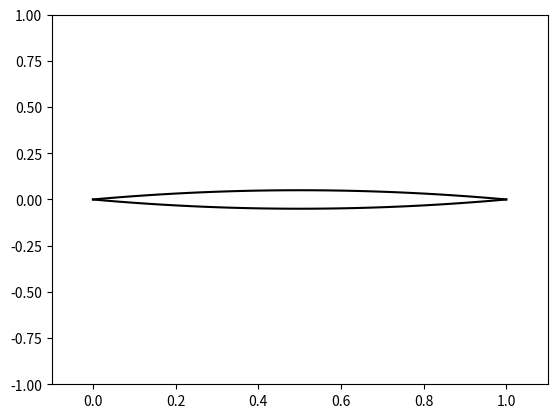
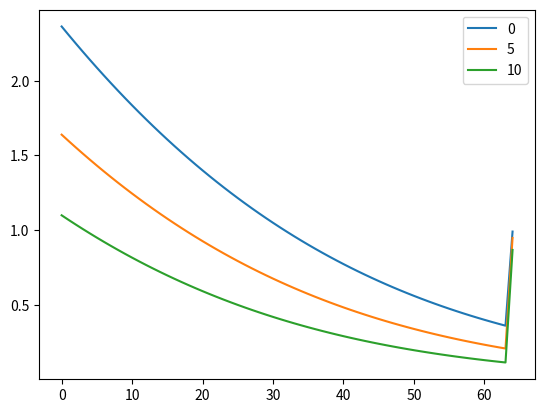

Reproduce these figures in Python, in order.
import numpy as np
from matplotlib import pyplot as plt
from scipy.optimize import fsolve

gamma = 1.4

def Prandtl(M):
    return np.sqrt((gamma + 1)/(gamma - 1)) * np.arctan(np.sqrt((gamma - 1)*(M*M - 1)/(gamma + 1))) - np.arctan(np.sqrt(M*M - 1))

def inverse_Prandtl(angle):
    func = lambda M : np.sqrt((gamma + 1)/(gamma - 1)) * np.arctan(np.sqrt((gamma - 1)*(M*M - 1)/(gamma + 1))) - np.arctan(np.sqrt(M*M - 1)) - angle
    return fsolve(func, 3)[0]

def get_beta(M1, theta):
    func = lambda beta : 1/(np.tan(beta) * ((gamma + 1)/2 * np.power(np.power(np.sin(beta), 2) - 1/(M1**2), -1) - 1)) - np.tan(theta)
    return fsolve(func, theta)[0]

def compute_values(h_c, angle, dx):
    N_panels = len(h_c) - 1

    angles = np.zeros(N_panels)
    Prandtls = np.zeros(N_panels)
    Ms = np.zeros(N_panels + 1)
    pressures = np.zeros(N_panels + 1)

    for i in range(N_panels):
        angles[i] = -np.arctan((h_c[i+1] - h_c[i])/dx)

    angles += np.radians(angle)

    M0 = 3.3
    theta_in = -angles[0]
    beta_in = get_beta(M0, theta_in)
    M1n = np.sqrt((2 + (gamma - 1) * np.power(M0 * np.sin(beta_in), 2))/(2 * gamma * np.power(M0 * np.sin(beta_in), 2) - (gamma - 1)))
    Ms[0] = M1n/np.sin(beta_in - theta_in)
    Prandtls[0] = Prandtl(Ms[0])
    pressures[0] = 1 + 2 * gamma * 1/(gamma + 1) * (np.power(M0 * np.sin(beta_in), 2) - 1) 

    for i in range(1, N_panels):
        Prandtls[i] = angles[i] - angles[0] + Prandtls[0]
        Ms[i] = inverse_Prandtl(Prandtls[i])
        pressures[i] = pressures[i-1] * np.power((1+(gamma-1)/2 * Ms[i-1] * Ms[i-1])/(1+(gamma-1)/2 * Ms[i] * Ms[i]), gamma/(gamma-1))

    theta_out = angles[-1]
    beta_out = get_beta(Ms[-2], theta_out)
    M_out_n = np.sqrt((2 + (gamma - 1) * np.power(Ms[-2] * np.sin(beta_out), 2))/(2 * gamma * np.power(Ms[-2] * np.sin(beta_out), 2) - (gamma - 1)))
    Ms[-1] = M_out_n/np.sin(beta_out - theta_out)
    pressures[-1] = pressures[-2] * (1 + 2 * gamma * 1/(gamma + 1) * (np.power(Ms[-2] * np.sin(beta_out), 2) - 1))

    return (pressures, Ms)


N_points = 65
x_c, dx = np.linspace(0, 1, endpoint=True, retstep=True, num=N_points)
h_c = 4 * 0.05 * x_c * (1 - x_c)

fig, ax = plt.subplots()
ax.plot(x_c, h_c, 'black')
ax.plot(x_c, -h_c, 'black')
ax.set_xlim(-0.1, 1.1)
ax.set_ylim(-1, 1)

pressures_0, Ms_0 = compute_values(h_c, 0, dx)
pressures_5, Ms_5 = compute_values(h_c, 5, dx)
pressures_10, Ms_10 = compute_values(h_c, 10, dx)

fig, ax = plt.subplots()
ax.plot(pressures_0, label='0')
ax.plot(pressures_5, label='5')
ax.plot(pressures_10, label='10')
ax.legend()
# ax.plot(pressures_bottom)
plt.show()